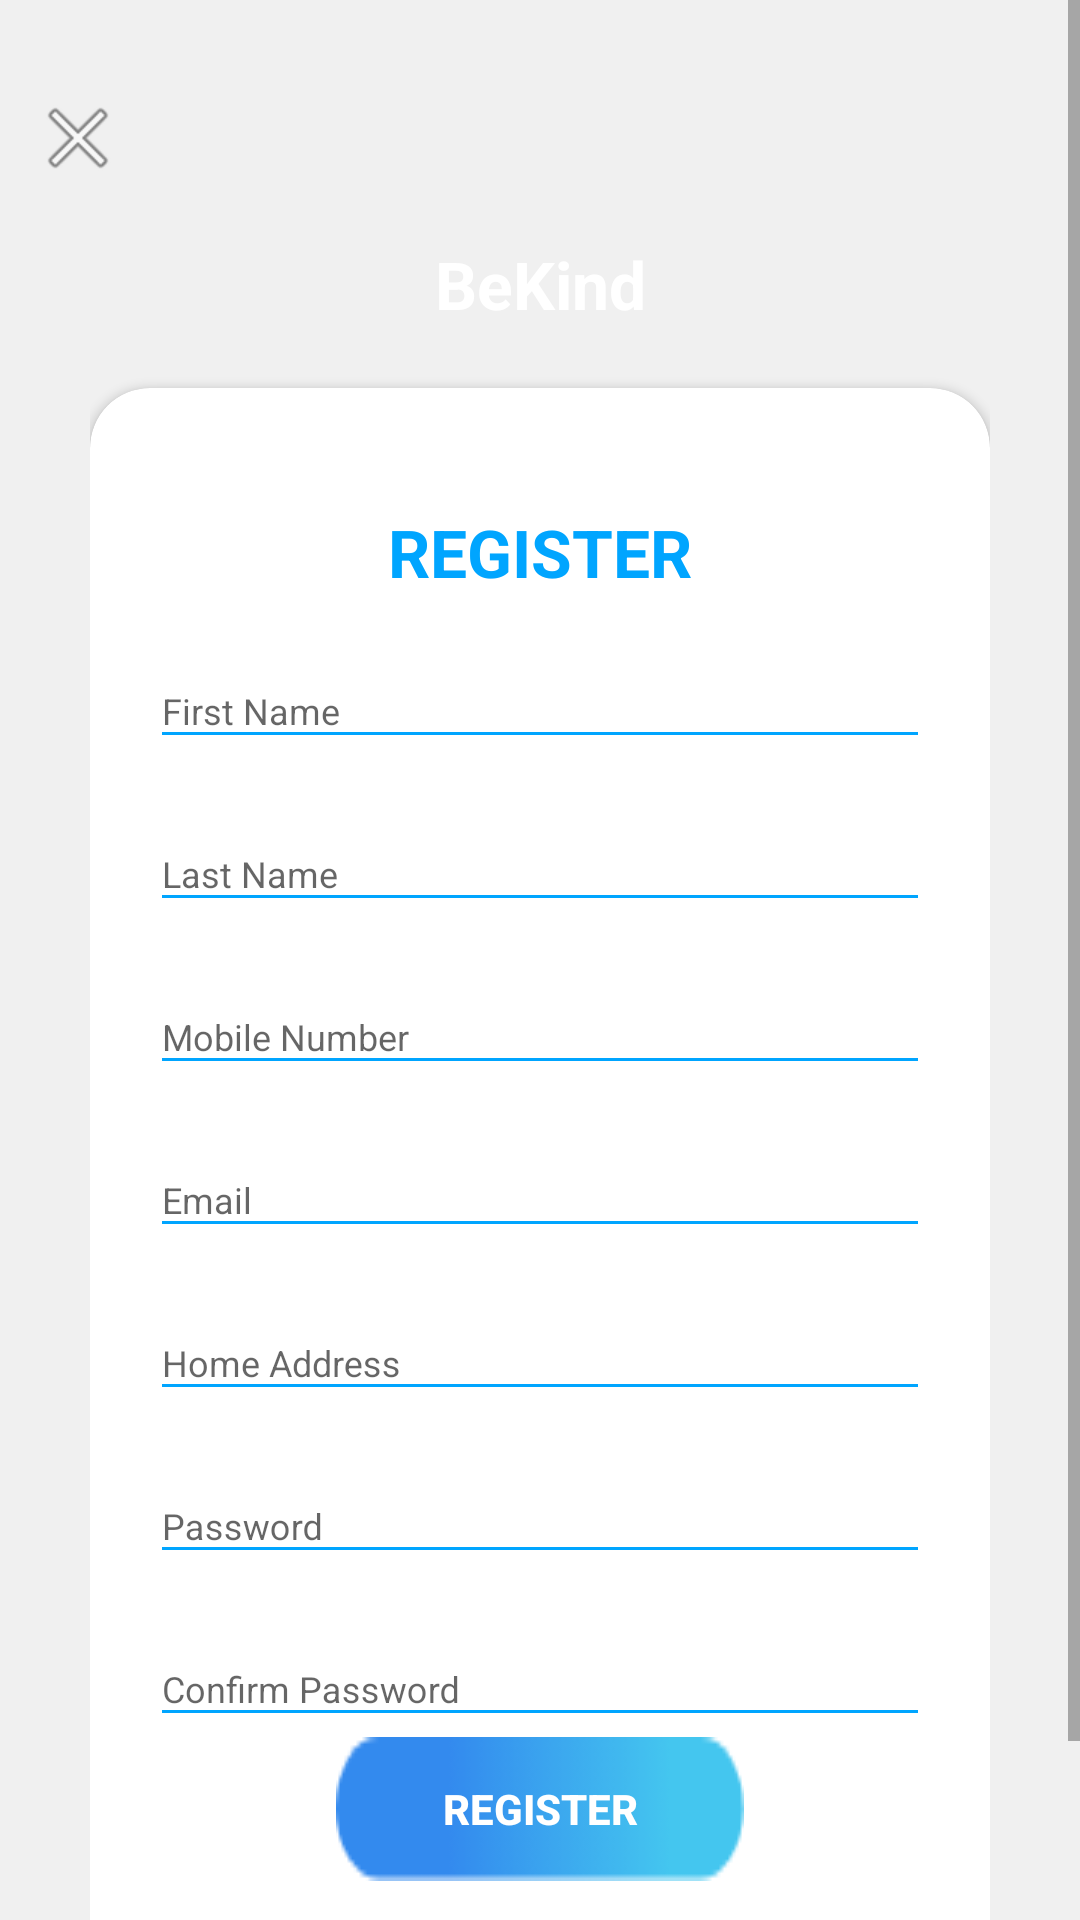

This screen was rendered from an Android layout file. Write that file and the resources it references.
<!-- AndroidManifest.xml: application theme AppTheme -->
<!-- res/layout/layout_register.xml -->
<?xml version="1.0" encoding="utf-8"?>

<RelativeLayout xmlns:android="http://schemas.android.com/apk/res/android"
    xmlns:app="http://schemas.android.com/apk/res-auto"
    xmlns:tools="http://schemas.android.com/tools"
    android:orientation="vertical"
    style="@style/loginParent"
    tools:context="com.example.bekind.MainActivity">
    <ScrollView
        style="@style/parent">

        <RelativeLayout
            style="@style/parent">


            <LinearLayout
                android:layout_width="match_parent"
                android:layout_height="match_parent"
                android:layout_alignParentTop="true"
                android:weightSum="12">

                <LinearLayout
                    style="@style/parent"
                    android:background="@drawable/login_shape_bk"
                    android:orientation="vertical"
                    android:layout_weight="3">

                    <ImageView
                        style="@style/parent"
                        android:background="@drawable/ic_login_bk"
                        android:contentDescription="login background" />

                </LinearLayout>

            </LinearLayout>

            <LinearLayout
                android:layout_width="match_parent"
                android:layout_height="match_parent"
                android:layout_alignParentTop="true"
                android:orientation="vertical"
                android:layout_marginTop="40dp"
                android:layout_marginRight="30dp"
                android:layout_marginLeft="30dp">

                <TextView
                    style="@style/headerText"
                    android:layout_gravity="center"
                    android:text="BeKind"
                    android:layout_marginTop="40dp"/>

                <ScrollView
                    xmlns:android="http://schemas.android.com/apk/res/android"
                    xmlns:app="http://schemas.android.com/apk/res-auto"
                    android:layout_width="match_parent"
                    android:layout_height="match_parent">

                    <LinearLayout
                        android:layout_width="match_parent"
                        android:layout_height="wrap_content"
                        android:orientation="vertical">

                        <android.support.v7.widget.CardView
                            style="@style/loginCard"
                            app:cardCornerRadius="@dimen/loginCardRadius"
                            android:elevation="5dp"
                            android:layout_gravity="center"
                            android:layout_marginTop="@dimen/loginViewsMargin"
                            android:layout_marginBottom="@dimen/loginViewsMargin"
                            android:background="@color/whiteCardColor">

                            <LinearLayout
                                style="@style/linearParent"
                                android:layout_gravity="center"
                                android:padding="@dimen/loginViewsMargin">

                                <TextView
                                    style="@style/headerTextPrimary"
                                    android:text="@string/register"
                                    android:layout_marginTop="@dimen/loginViewsMargin"/>

                                <TextView
                                    android:layout_width="match_parent"
                                    android:layout_height="wrap_content"
                                    android:text="Registration Complete"
                                    android:gravity="center"
                                    android:textStyle="bold"
                                    android:id="@+id/completeRegistration"
                                    android:visibility="gone"
                                    android:textColor="@android:color/holo_green_dark"/>

                                <android.support.design.widget.TextInputLayout
                                    style="@style/parent"
                                    android:layout_marginTop="@dimen/signup_text_margin_top">
                                    <EditText
                                        style="@style/modifiedEditText"
                                        android:inputType="text"
                                        android:maxLines="1"
                                        android:id="@+id/firstname"
                                        android:hint="First Name"/>
                                </android.support.design.widget.TextInputLayout>

                                <android.support.design.widget.TextInputLayout
                                    style="@style/parent"
                                    android:layout_marginTop="@dimen/signup_text_margin_top">
                                    <EditText
                                        style="@style/modifiedEditText"
                                        android:inputType="text"
                                        android:maxLines="1"
                                        android:id="@+id/lastname"
                                        android:hint="Last Name"/>
                                </android.support.design.widget.TextInputLayout>

                                <android.support.design.widget.TextInputLayout
                                    style="@style/parent"
                                    android:layout_marginTop="@dimen/signup_text_margin_top">
                                    <EditText
                                        style="@style/modifiedEditText"
                                        android:inputType="phone"
                                        android:maxLines="1"
                                        android:id="@+id/mobilenumber"
                                        android:hint="Mobile Number"/>
                                </android.support.design.widget.TextInputLayout>

                                <android.support.design.widget.TextInputLayout
                                    style="@style/parent"
                                    android:layout_marginTop="@dimen/signup_text_margin_top">
                                    <EditText
                                        style="@style/modifiedEditText"
                                        android:inputType="textEmailAddress"
                                        android:id="@+id/email"
                                        android:maxLines="1"
                                        android:hint="@string/login_email_hint"/>
                                </android.support.design.widget.TextInputLayout>

                                <android.support.design.widget.TextInputLayout
                                    style="@style/parent"
                                    android:layout_marginTop="@dimen/signup_text_margin_top">
                                    <EditText
                                        style="@style/modifiedEditText"
                                        android:inputType="textPostalAddress"
                                        android:id="@+id/homeAddress"
                                        android:maxLines="2"
                                        android:hint="@string/signup_address_hint"/>
                                </android.support.design.widget.TextInputLayout>

                                <android.support.design.widget.TextInputLayout
                                    style="@style/parent"
                                    android:layout_marginTop="@dimen/signup_text_margin_top">
                                    <EditText
                                        style="@style/modifiedEditText"
                                        android:hint="@string/login_password_hint"
                                        android:maxLines="1"
                                        android:id="@+id/password"
                                        android:inputType="textPassword"/>
                                </android.support.design.widget.TextInputLayout>

                                <android.support.design.widget.TextInputLayout
                                    style="@style/parent"
                                    android:layout_marginTop="@dimen/signup_text_margin_top">
                                    <EditText
                                        style="@style/modifiedEditText"
                                        android:hint="@string/login_password_confirm"
                                        android:maxLines="1"
                                        android:id="@+id/confirm_password"
                                        android:inputType="textPassword"/>
                                </android.support.design.widget.TextInputLayout>

                                <Button
                                    style="@style/loginButton"
                                    android:layout_gravity="center"
                                    android:id="@+id/register"
                                    android:text="Register" />

                                <TextView
                                    style="@style/parent"
                                    android:textAlignment="center"
                                    android:textStyle="bold"
                                    android:textColor="@color/primaryTextColor"
                                    android:id="@+id/alreadyHaveAccount"
                                    android:text="@string/signup_login_hint"
                                    android:layout_marginTop="@dimen/loginViewsMargin"/>

                            </LinearLayout>

                            <ProgressBar
                                android:layout_width="match_parent"
                                android:layout_height="wrap_content"
                                android:layout_gravity="center"
                                android:id="@+id/loading"
                                android:visibility="gone"
                                />
                        </android.support.v7.widget.CardView>





                    </LinearLayout>



                </ScrollView>







            </LinearLayout>
            <ImageView
                android:layout_width="wrap_content"
                android:layout_height="wrap_content"
                android:layout_alignParentLeft="true"
                android:layout_alignParentTop="true"
                android:layout_marginTop="30dp"
                android:layout_marginLeft="10dp"
                android:src="@android:drawable/ic_menu_close_clear_cancel" />
        </RelativeLayout>

    </ScrollView>

</RelativeLayout>
<!-- resources referenced by this layout -->
<resources>
  <color name="primaryTextColor">#00a5ff</color>
  <color name="whiteCardColor">#fff</color>
  <dimen name="loginCardRadius">20dp</dimen>
  <dimen name="loginViewsMargin">20dp</dimen>
  <dimen name="signup_text_margin_top">10dp</dimen>
  <string name="login_email_hint">Email</string>
  <string name="login_password_confirm">Confirm Password</string>
  <string name="login_password_hint">Password</string>
  <string name="register">REGISTER</string>
  <string name="signup_address_hint">Home Address</string>
  <string name="signup_login_hint">Already have an account? Sign In</string>
  <style name="headerText" parent="parent">
          <item name="android:textSize">@dimen/headerTextSize</item>
          <item name="android:textAlignment">center</item>
          <item name="android:textColor">@color/whiteTextColor</item>
          <item name="android:textStyle">bold</item>
      </style>
  <style name="headerTextPrimary" parent="headerText">
          <item name="android:textColor">@color/primaryTextColor</item>
      </style>
  <style name="linearParent" parent="parent">
          <item name="android:orientation">vertical</item>
      </style>
  <style name="loginButton" parent="viewParent">
          <item name="android:background">@drawable/login_button_bk</item>
          <item name="android:textColor">@color/whiteTextColor</item>
          <item name="android:textStyle">bold</item>
      </style>
  <style name="loginCard" parent="parent" />
  <style name="loginParent" parent="parent">
          <item name="android:layout_height">match_parent</item>
          <item name="android:background">@color/loginBkColor</item>
          <item name="android:focusableInTouchMode">true</item>
      </style>
  <style name="modifiedEditText" parent="parent">
          <item name="android:textSize">@dimen/newsMoreTextSize</item>
          <item name="android:backgroundTint">@color/primaryTextColor</item>
      </style>
  <style name="parent">
          <item name="android:layout_width">match_parent</item>
          <item name="android:layout_height">wrap_content</item>
      </style>
  <style name="AppTheme" parent="Theme.AppCompat.Light.DarkActionBar">
          
          <item name="colorPrimary">@color/colorPrimary</item>
          <item name="colorPrimaryDark">@color/colorPrimaryDark</item>
          <item name="colorAccent">@color/colorAccent</item>
      </style>
  <dimen name="headerTextSize">22sp</dimen>
  <color name="whiteTextColor">#fff</color>
  <style name="viewParent">
          <item name="android:layout_width">wrap_content</item>
          <item name="android:layout_height">wrap_content</item>
      </style>
  <!-- drawable login_button_bk: png bitmap (drawable, 1211 bytes) -->
  <color name="loginBkColor">#f0f0f0</color>
  <dimen name="newsMoreTextSize">12sp</dimen>
  <color name="colorPrimary">#1F5BF3</color>
  <color name="colorPrimaryDark">#0947E8</color>
  <color name="colorAccent">#00A5FF</color>
</resources>
